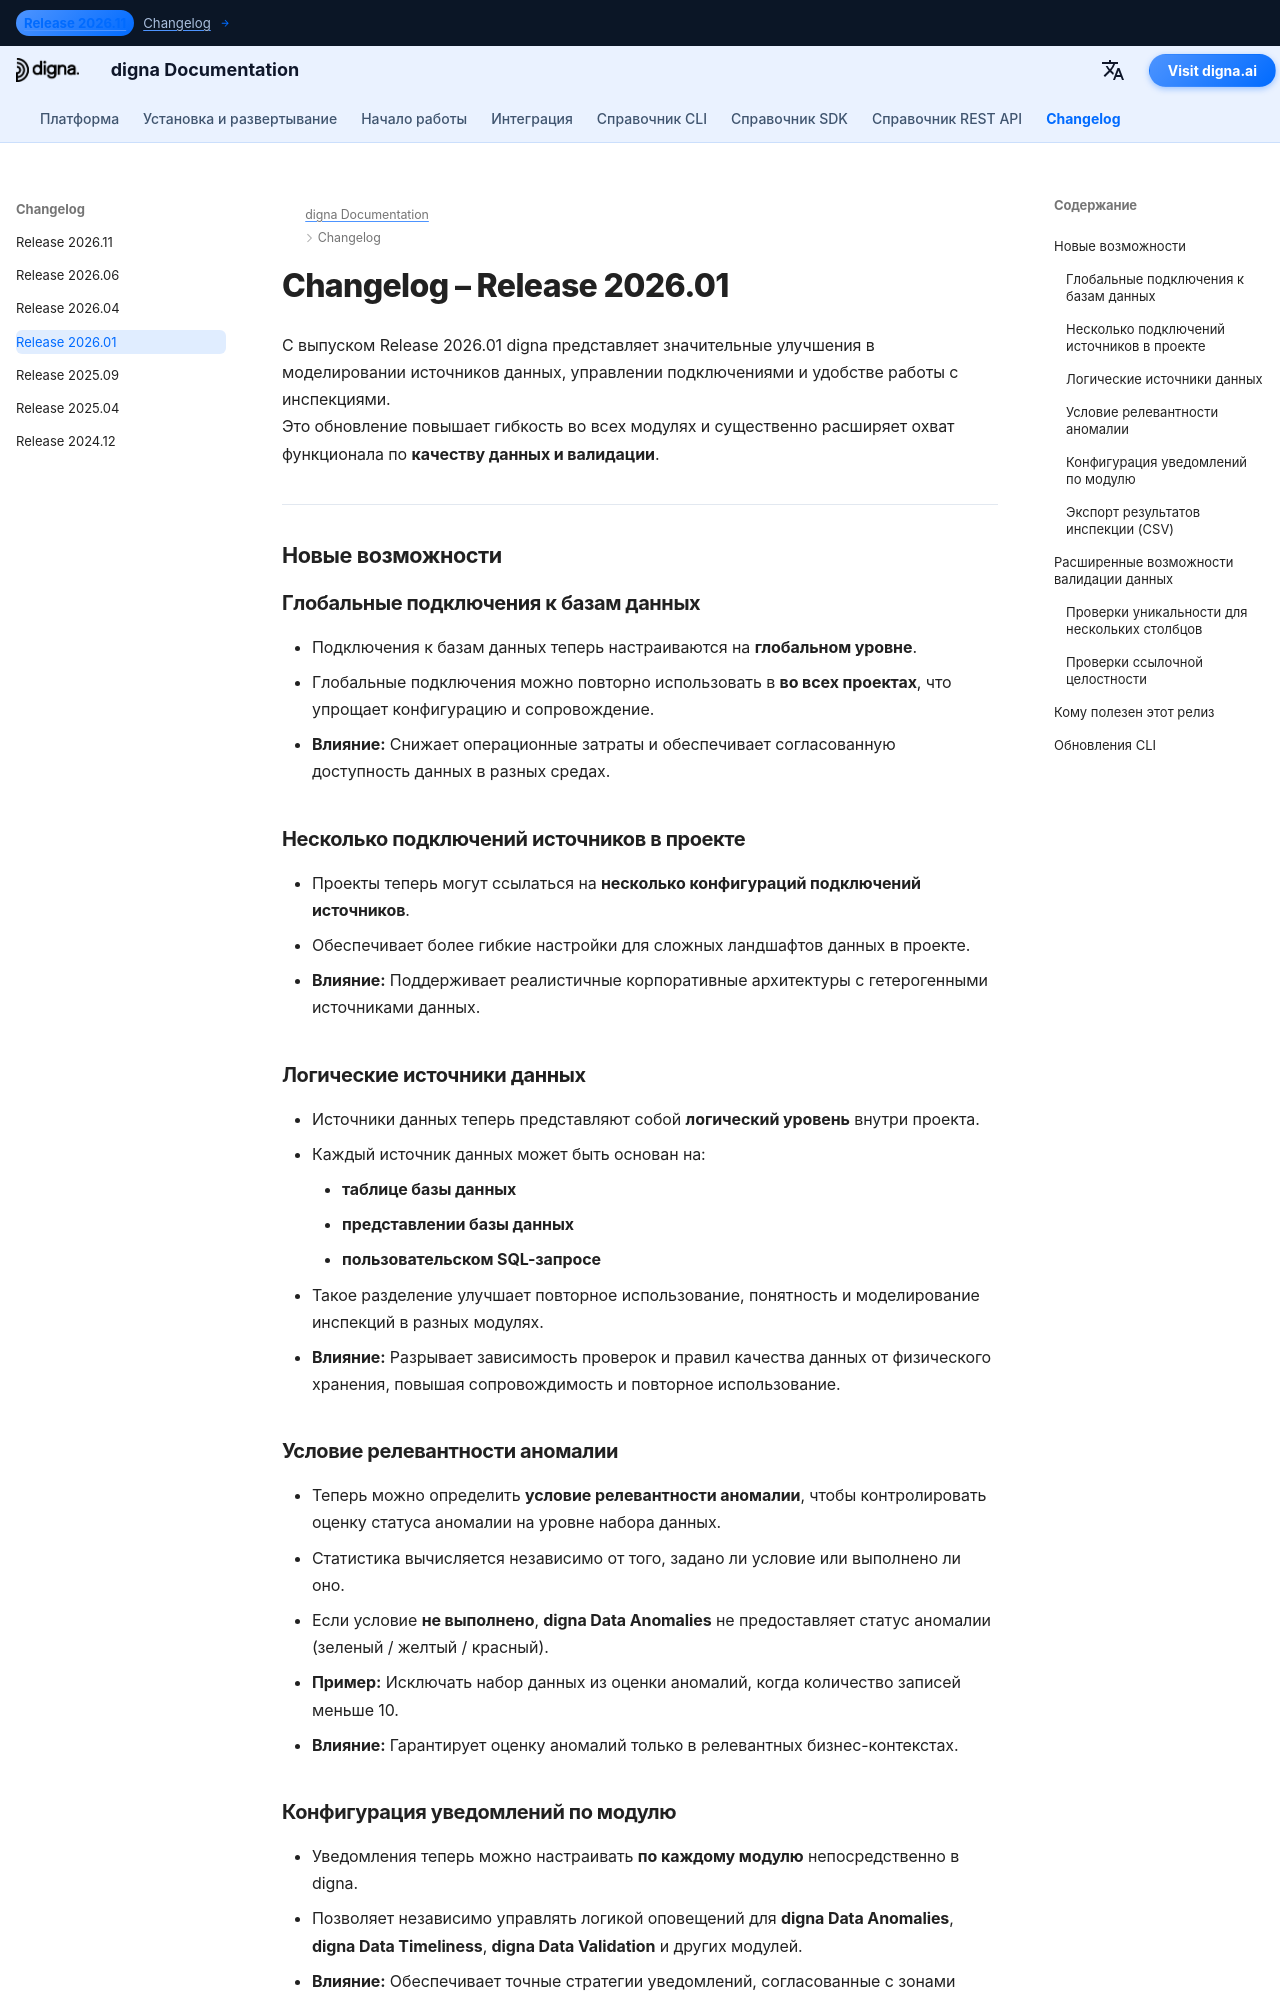

repository: dignaai/digna-docs · page: ru/changelog/Release_202601/index.html · generator: mkdocs

---
title: digna Release 2026.01 | Логические источники данных, глобальные соединения и расширенная проверка данных
description: Узнайте о новинках digna Release 2026.01. В этой версии добавлены глобальные подключения к базам данных, логические источники данных, условия релевантности аномалий, экспорт CSV и расширенная проверка данных, включая проверки ссылочной целостности.
keywords: digna Release 2026.01, digna changelog, digna datasource, digna database connections, digna Data Anomalies, digna Data Validation, referential integrity validation, правила качества данных, наблюдаемость данных, digna CSV export
image: /assets/logo_square.png
---

# Changelog – Release 2026.01  

С выпуском Release 2026.01 digna представляет значительные улучшения в моделировании источников данных, управлении подключениями и удобстве работы с инспекциями.  
Это обновление повышает гибкость во всех модулях и существенно расширяет охват функционала по **качеству данных и валидации**.

---

## Новые возможности  

### Глобальные подключения к базам данных  
- Подключения к базам данных теперь настраиваются на **глобальном уровне**.  
- Глобальные подключения можно повторно использовать в **во всех проектах**, что упрощает конфигурацию и сопровождение.  
- **Влияние:** Снижает операционные затраты и обеспечивает согласованную доступность данных в разных средах.

### Несколько подключений источников в проекте  
- Проекты теперь могут ссылаться на **несколько конфигураций подключений источников**.  
- Обеспечивает более гибкие настройки для сложных ландшафтов данных в проекте.  
- **Влияние:** Поддерживает реалистичные корпоративные архитектуры с гетерогенными источниками данных.

### Логические источники данных  
- Источники данных теперь представляют собой **логический уровень** внутри проекта.  
- Каждый источник данных может быть основан на:
    - **таблице базы данных**
    - **представлении базы данных**
    - **пользовательском SQL-запросе**  
- Такое разделение улучшает повторное использование, понятность и моделирование инспекций в разных модулях.  
- **Влияние:** Разрывает зависимость проверок и правил качества данных от физического хранения, повышая сопровождимость и повторное использование.
